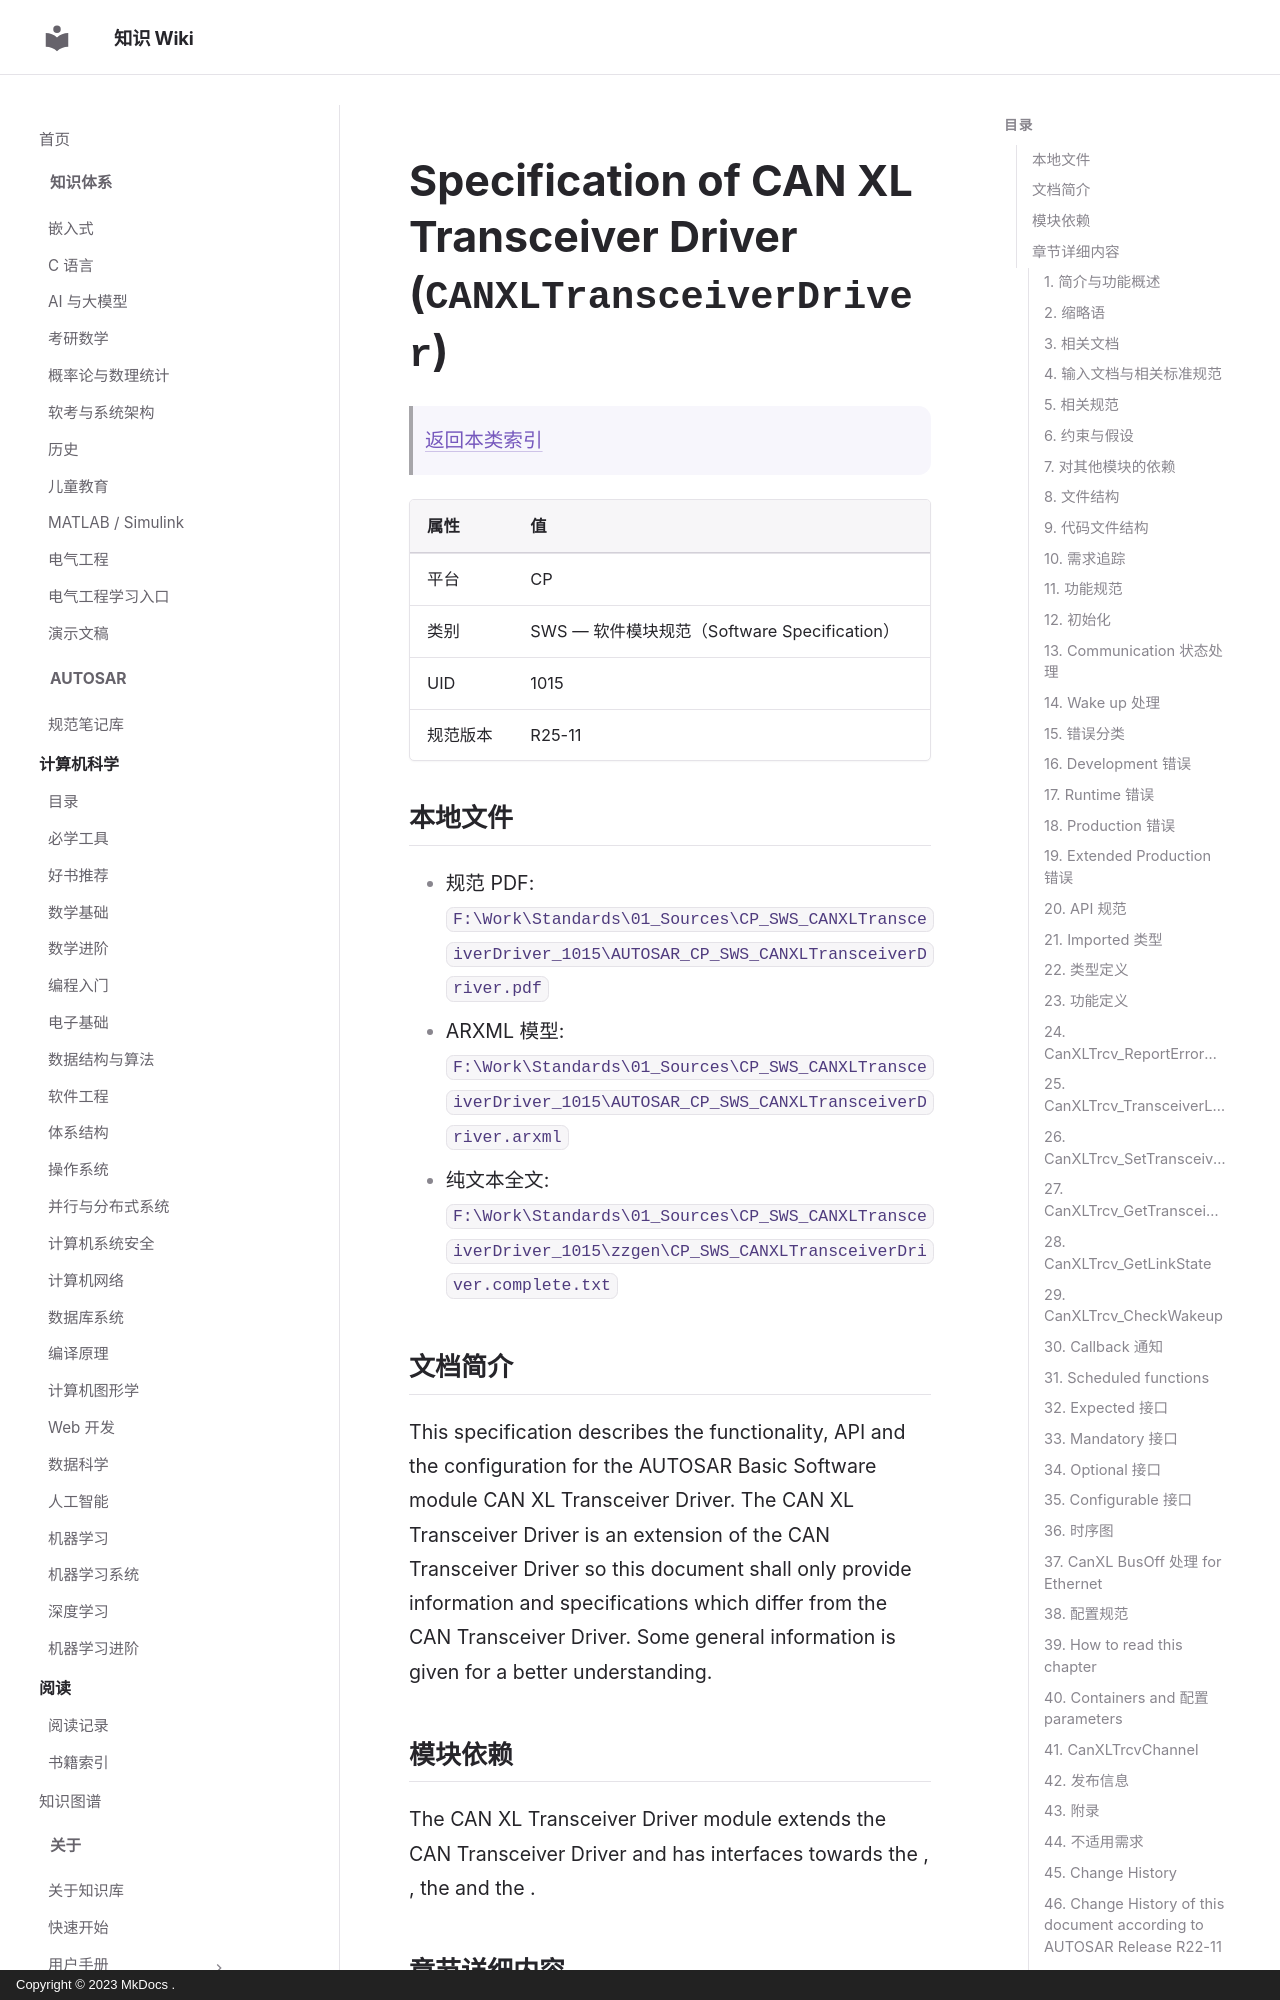

repository: ilikui/wiki · page: types/autosar/specs/CP/SWS/CANXLTransceiverDriver/index.html · generator: mkdocs · copyright: Copyright © 2023 MkDocs .

# Specification of CAN XL Transceiver Driver (`CANXLTransceiverDriver`)

> [返回本类索引](index.md)

| 属性 | 值 |
|---|---|
| 平台 | CP |
| 类别 | SWS — 软件模块规范（Software Specification） |
| UID | 1015 |
| 规范版本 | R25-11 |

## 本地文件

- 规范 PDF: `F:\Work\Standards\01_Sources\CP_SWS_CANXLTransceiverDriver_1015\AUTOSAR_CP_SWS_CANXLTransceiverDriver.pdf`
- ARXML 模型: `F:\Work\Standards\01_Sources\CP_SWS_CANXLTransceiverDriver_1015\AUTOSAR_CP_SWS_CANXLTransceiverDriver.arxml`
- 纯文本全文: `F:\Work\Standards\01_Sources\CP_SWS_CANXLTransceiverDriver_1015\zzgen\CP_SWS_CANXLTransceiverDriver.complete.txt`

## 文档简介

This specification describes the functionality, API and the configuration for the AUTOSAR Basic Software module CAN XL Transceiver Driver. The CAN XL Transceiver Driver is an extension of the CAN Transceiver Driver so this document shall only provide information and specifications which differ from the CAN Transceiver Driver. Some general information is given for a better understanding.

## 模块依赖

The CAN XL Transceiver Driver module extends the CAN Transceiver Driver  and has interfaces towards the , , the  and the .

## 章节详细内容

### 1. 简介与功能概述
*原文标题：Introduction and functional overview*

This specification describes the functionality, API and the configuration for the AUTOSAR Basic Software module CAN XL Transceiver Driver. The CAN XL Transceiver Driver is an extension of the CAN Transceiver Driver so this document shall only provide information and specifications which differ from the CAN Transceiver Driver. Some general information is given for a better understanding.
